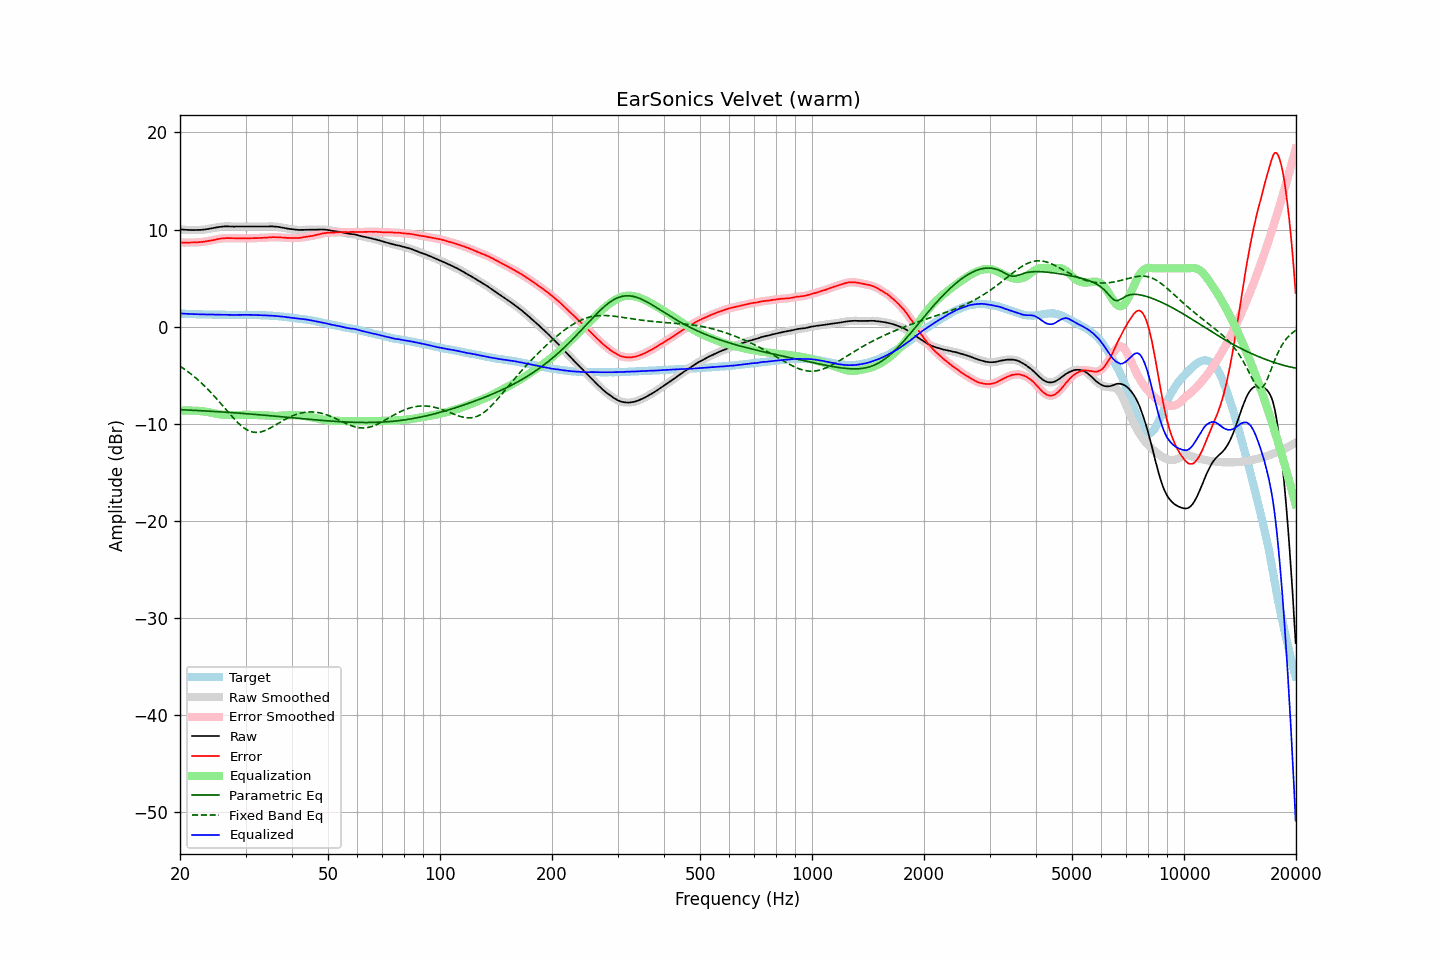

The table this chart was drawn from, first rows:
frequency, raw, error, smoothed, error_smoothed, equalization, parametric_eq, fixed_band_eq, equalized_raw, equalized_smoothed, target
20.00, 10.03, 8.66, 10.02, 8.67, -8.67, -8.57, -4.08, 1.36, 1.36, 1.36
20.20, 10.01, 8.66, 10.01, 8.66, -8.66, -8.57, -4.19, 1.35, 1.35, 1.34
20.40, 9.99, 8.66, 9.99, 8.66, -8.66, -8.58, -4.30, 1.33, 1.33, 1.33
20.61, 9.98, 8.65, 9.97, 8.65, -8.65, -8.59, -4.42, 1.32, 1.32, 1.33
20.81, 9.97, 8.66, 9.96, 8.65, -8.65, -8.60, -4.54, 1.31, 1.31, 1.31
21.02, 9.96, 8.66, 9.95, 8.65, -8.65, -8.60, -4.66, 1.30, 1.30, 1.30
21.23, 9.95, 8.66, 9.95, 8.65, -8.65, -8.61, -4.78, 1.29, 1.29, 1.29
21.44, 9.95, 8.65, 9.94, 8.65, -8.66, -8.62, -4.91, 1.29, 1.29, 1.30
21.66, 9.95, 8.66, 9.94, 8.66, -8.66, -8.63, -5.05, 1.28, 1.28, 1.29
21.87, 9.95, 8.67, 9.95, 8.67, -8.67, -8.64, -5.18, 1.28, 1.28, 1.28
22.09, 9.95, 8.68, 9.95, 8.68, -8.67, -8.64, -5.32, 1.27, 1.27, 1.27
22.31, 9.96, 8.69, 9.95, 8.69, -8.68, -8.65, -5.47, 1.27, 1.27, 1.27
22.54, 9.96, 8.70, 9.96, 8.70, -8.70, -8.66, -5.61, 1.26, 1.26, 1.25
22.76, 9.97, 8.70, 9.97, 8.71, -8.71, -8.67, -5.77, 1.25, 1.25, 1.26
22.99, 9.98, 8.72, 9.98, 8.72, -8.73, -8.68, -5.92, 1.24, 1.24, 1.25
23.22, 10.00, 8.75, 9.99, 8.75, -8.75, -8.69, -6.08, 1.24, 1.24, 1.24
23.45, 10.02, 8.77, 10.02, 8.78, -8.77, -8.70, -6.24, 1.24, 1.24, 1.24
23.69, 10.04, 8.80, 10.04, 8.81, -8.80, -8.71, -6.41, 1.24, 1.24, 1.24
23.92, 10.08, 8.84, 10.07, 8.83, -8.83, -8.72, -6.58, 1.25, 1.24, 1.24
24.16, 10.11, 8.87, 10.11, 8.86, -8.86, -8.73, -6.76, 1.24, 1.24, 1.24
24.40, 10.14, 8.89, 10.14, 8.89, -8.90, -8.74, -6.93, 1.24, 1.24, 1.25
24.65, 10.17, 8.92, 10.17, 8.92, -8.93, -8.75, -7.11, 1.24, 1.24, 1.25
24.89, 10.20, 8.96, 10.20, 8.96, -8.96, -8.76, -7.30, 1.23, 1.23, 1.24
25.14, 10.23, 9.00, 10.23, 9.00, -9.00, -8.77, -7.48, 1.23, 1.23, 1.23
25.39, 10.26, 9.03, 10.25, 9.03, -9.03, -8.78, -7.67, 1.23, 1.23, 1.22
25.65, 10.28, 9.06, 10.28, 9.06, -9.05, -8.79, -7.86, 1.22, 1.22, 1.21
25.91, 10.29, 9.08, 10.30, 9.08, -9.08, -8.80, -8.05, 1.22, 1.22, 1.21
26.16, 10.32, 9.09, 10.31, 9.10, -9.09, -8.81, -8.25, 1.22, 1.22, 1.22
26.43, 10.33, 9.11, 10.32, 9.11, -9.11, -8.82, -8.44, 1.22, 1.22, 1.21
26.69, 10.33, 9.12, 10.33, 9.12, -9.11, -8.83, -8.63, 1.21, 1.21, 1.21
26.96, 10.33, 9.12, 10.32, 9.12, -9.12, -8.84, -8.83, 1.21, 1.21, 1.21
27.23, 10.32, 9.12, 10.32, 9.11, -9.12, -8.86, -9.02, 1.20, 1.20, 1.20
27.50, 10.31, 9.11, 10.31, 9.11, -9.11, -8.87, -9.21, 1.19, 1.20, 1.20
27.77, 10.31, 9.10, 10.30, 9.11, -9.11, -8.88, -9.39, 1.19, 1.19, 1.20
28.05, 10.31, 9.10, 10.30, 9.10, -9.11, -8.89, -9.57, 1.20, 1.20, 1.20
28.33, 10.31, 9.10, 10.31, 9.10, -9.10, -8.90, -9.74, 1.20, 1.20, 1.20
28.62, 10.31, 9.11, 10.31, 9.10, -9.10, -8.92, -9.91, 1.20, 1.20, 1.20
28.90, 10.31, 9.10, 10.31, 9.10, -9.10, -8.93, -10.06, 1.21, 1.21, 1.21
29.19, 10.31, 9.10, 10.31, 9.10, -9.10, -8.94, -10.21, 1.21, 1.21, 1.21
29.48, 10.31, 9.10, 10.31, 9.10, -9.10, -8.95, -10.34, 1.21, 1.21, 1.20
29.78, 10.31, 9.10, 10.31, 9.10, -9.10, -8.97, -10.47, 1.21, 1.21, 1.20
30.08, 10.31, 9.08, 10.31, 9.09, -9.10, -8.98, -10.57, 1.21, 1.21, 1.22
30.38, 10.31, 9.10, 10.31, 9.09, -9.10, -8.99, -10.67, 1.21, 1.21, 1.21
30.68, 10.31, 9.10, 10.31, 9.10, -9.10, -9.00, -10.75, 1.21, 1.21, 1.21
30.99, 10.31, 9.10, 10.31, 9.10, -9.10, -9.02, -10.82, 1.20, 1.20, 1.20
31.30, 10.31, 9.10, 10.31, 9.10, -9.10, -9.03, -10.86, 1.20, 1.20, 1.20
31.61, 10.31, 9.10, 10.31, 9.11, -9.11, -9.04, -10.90, 1.20, 1.20, 1.20
31.93, 10.31, 9.12, 10.31, 9.11, -9.11, -9.06, -10.91, 1.19, 1.19, 1.19
32.24, 10.31, 9.12, 10.31, 9.12, -9.12, -9.07, -10.91, 1.19, 1.19, 1.19
32.57, 10.31, 9.13, 10.31, 9.13, -9.12, -9.09, -10.89, 1.18, 1.18, 1.17
32.89, 10.31, 9.13, 10.31, 9.13, -9.13, -9.10, -10.87, 1.17, 1.17, 1.17
33.22, 10.31, 9.14, 10.31, 9.14, -9.14, -9.11, -10.82, 1.17, 1.17, 1.17
33.55, 10.31, 9.14, 10.30, 9.14, -9.15, -9.13, -10.77, 1.16, 1.16, 1.16
33.89, 10.31, 9.15, 10.30, 9.15, -9.16, -9.14, -10.71, 1.15, 1.15, 1.15
34.23, 10.31, 9.17, 10.31, 9.17, -9.17, -9.16, -10.64, 1.13, 1.14, 1.14
34.57, 10.32, 9.18, 10.32, 9.18, -9.18, -9.17, -10.55, 1.13, 1.13, 1.14
34.92, 10.33, 9.20, 10.32, 9.19, -9.19, -9.19, -10.47, 1.13, 1.13, 1.12
35.27, 10.33, 9.20, 10.32, 9.21, -9.20, -9.20, -10.38, 1.12, 1.12, 1.13
35.62, 10.32, 9.22, 10.32, 9.21, -9.21, -9.22, -10.28, 1.11, 1.11, 1.10
35.97, 10.31, 9.21, 10.31, 9.22, -9.21, -9.23, -10.18, 1.09, 1.10, 1.09
... 635 more rows
